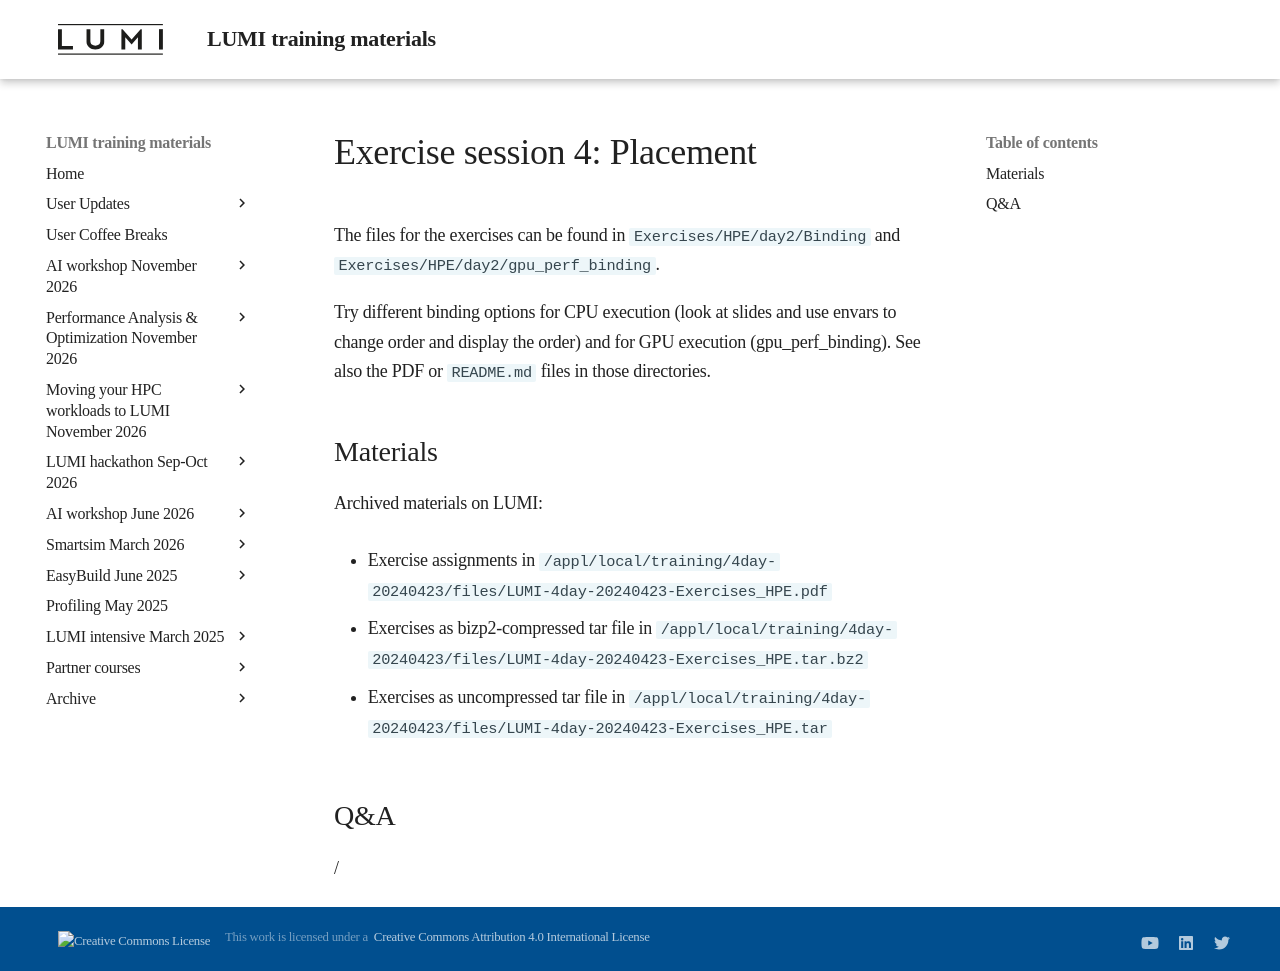

repository: Lumi-supercomputer/LUMI-training-materials · page: 4day-20240423/extra_2_06_Exercises_6/index.html · generator: mkdocs

# Exercise session 4: Placement

The files for the exercises can be found in `Exercises/HPE/day2/Binding`
and `Exercises/HPE/day2/gpu_perf_binding`.

Try different binding options for CPU execution (look at slides and use envars to change order and display the order) and for GPU execution (gpu_perf_binding). See also the PDF or `README.md` files in those directories.

<!--
Check slide 6 and 7 of the exercise assignments for more information.
-->

## Materials

<!--
No materials available at the moment.
-->

<!--
Temporary location of materials (for the lifetime of the training project):

-   See the exercise assignments in
    `/project/project_465001098/Slides/HPE/Exercises_day2.pdf`
    `/project/project_465001098/Slides/HPE/Exercises.pdf` (whichever is present)

-   Exercise files in `/project/project_465001098/Exercises/day2`

Temporary web-available materials:

-    Overview exercise assignments day 1-2 temporarily available on
     [this link](https://462000265.lumidata.eu/4day-20240423/files/LUMI-4day-20240423-2_Exercises_day2.pdf)
-->

Archived materials on LUMI:

-   Exercise assignments in `/appl/local/training/4day-20240423/files/LUMI-4day-20240423-Exercises_HPE.pdf`

-   Exercises as bizp2-compressed tar file in
    `/appl/local/training/4day-20240423/files/LUMI-4day-20240423-Exercises_HPE.tar.bz2`

-   Exercises as uncompressed tar file in
    `/appl/local/training/4day-20240423/files/LUMI-4day-20240423-Exercises_HPE.tar`

## Q&A

/
